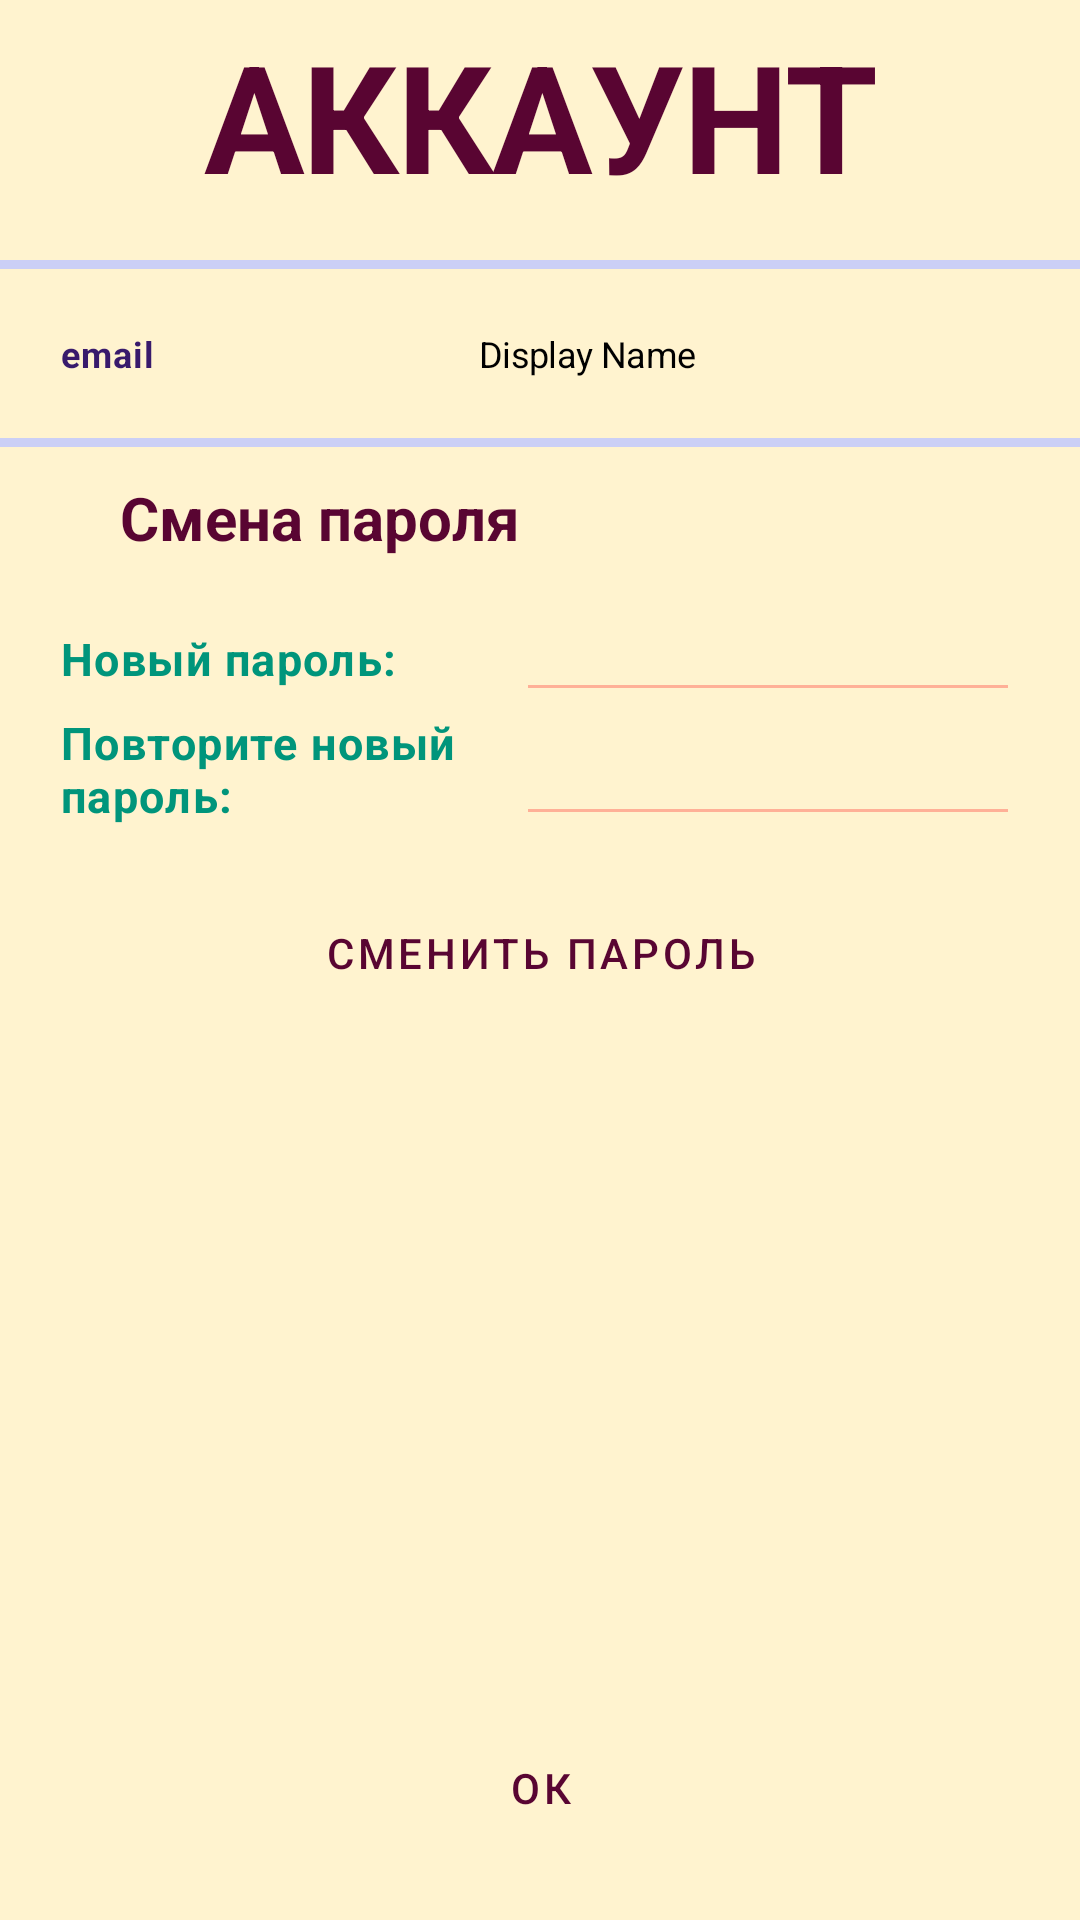

Android layout source for this screen:
<!-- AndroidManifest.xml: application theme SplashScreen -->
<!-- res/layout/activity_user_manager.xml -->
<?xml version="1.0" encoding="utf-8"?>
<androidx.coordinatorlayout.widget.CoordinatorLayout xmlns:android="http://schemas.android.com/apk/res/android"
    xmlns:app="http://schemas.android.com/apk/res-auto"
    xmlns:tools="http://schemas.android.com/tools"
    android:id="@+id/coordinator_layout"
    android:layout_width="match_parent"
    android:layout_height="match_parent"
    android:theme="@style/Theme.TextQuest">

    <LinearLayout
        android:layout_width="match_parent"
        android:layout_height="match_parent"
        android:background="@color/primaryLightColor"
        android:orientation="vertical"
        tools:context=".UserManagerActivity">

        <TextView
            android:id="@+id/Title"
            android:layout_width="match_parent"
            android:layout_height="wrap_content"
            android:paddingTop="5dp"
            android:paddingBottom="15dp"
            android:text="@string/user_manager_title"
            android:textAlignment="center"
            android:textAllCaps="true"
            android:textAppearance="@style/TextAppearance.TextQuest.Headline1" />

        <View
            android:id="@+id/divider9"
            android:layout_width="match_parent"
            android:layout_height="3dp"
            android:background="@color/primaryColor" />

        <Space
            android:layout_width="match_parent"
            android:layout_height="20dp" />

        <LinearLayout
            android:layout_width="match_parent"
            android:layout_height="wrap_content"
            android:orientation="horizontal">

            <Space
                android:layout_width="20dp"
                android:layout_height="wrap_content" />

            <TextView
                android:id="@+id/user_email"
                android:layout_width="wrap_content"
                android:layout_height="wrap_content"
                android:layout_weight="1"
                android:text="email"
                android:textAppearance="@style/TextAppearance.TextQuest.Key"
                android:textSize="12sp" />

            <TextView
                android:id="@+id/user_display_name"
                android:layout_width="wrap_content"
                android:layout_height="wrap_content"
                android:layout_weight="1"
                android:text="Display Name"
                android:textAppearance="@style/TextAppearance.TextQuest.Standard"
                android:textSize="12sp" />

            <Space
                android:layout_width="20dp"
                android:layout_height="wrap_content" />
        </LinearLayout>

        <Space
            android:layout_width="match_parent"
            android:layout_height="20dp" />

        <View
            android:id="@+id/divider8"
            android:layout_width="match_parent"
            android:layout_height="3dp"
            android:background="@color/primaryColor" />

        <Space
            android:layout_width="match_parent"
            android:layout_height="10dp" />

        <LinearLayout
            android:id="@+id/change_pass_label"
            android:layout_width="match_parent"
            android:layout_height="wrap_content"
            android:orientation="horizontal">

            <Space
                android:layout_width="40dp"
                android:layout_height="match_parent" />

            <TextView
                android:id="@+id/user_pass_ch_label"
                android:layout_width="wrap_content"
                android:layout_height="wrap_content"
                android:text="@string/user_change_password"
                android:textAppearance="@style/TextAppearance.TextQuest.Headline5" />

            <Space
                android:layout_width="20dp"
                android:layout_height="match_parent"
                android:layout_weight="1" />
        </LinearLayout>

        <Space
            android:layout_width="match_parent"
            android:layout_height="10dp" />

        <LinearLayout
            android:id="@+id/change_pass"
            android:layout_width="match_parent"
            android:layout_height="wrap_content"
            android:orientation="horizontal">

            <Space
                android:layout_width="20dp"
                android:layout_height="wrap_content" />

            <TableLayout
                android:id="@+id/change_pass_"
                android:layout_width="match_parent"
                android:layout_height="wrap_content">

                <TableRow
                    android:id="@+id/new_pass"
                    android:layout_width="match_parent"
                    android:layout_height="wrap_content">

                    <TextView
                        android:id="@+id/user_new_pass_label"
                        android:layout_width="wrap_content"
                        android:layout_height="wrap_content"
                        android:layout_weight="1"
                        android:text="@string/user_new_pass_label"
                        android:textAppearance="@style/TextAppearance.TextQuest.Label" />

                    <EditText
                        android:id="@+id/user_new_pass"
                        android:layout_width="wrap_content"
                        android:layout_height="wrap_content"
                        android:layout_weight="1"
                        android:ems="10"
                        android:inputType="textPassword"
                        android:textColor="@color/standardTextColor" />

                    <Space
                        android:layout_width="20dp"
                        android:layout_height="wrap_content" />
                </TableRow>

                <TableRow
                    android:id="@+id/repeat_new_pass"
                    android:layout_width="match_parent"
                    android:layout_height="wrap_content">

                    <TextView
                        android:id="@+id/user_repeat_new_pass_label"
                        android:layout_width="match_parent"
                        android:layout_height="match_parent"
                        android:layout_weight="1"
                        android:text="@string/user_repeat_new_pass_label"
                        android:textAppearance="@style/TextAppearance.TextQuest.Label" />

                    <EditText
                        android:id="@+id/user_repeat_new_pass"
                        android:layout_width="match_parent"
                        android:layout_height="wrap_content"
                        android:layout_weight="1"
                        android:ems="10"
                        android:inputType="textPassword"
                        android:textColor="@color/standardTextColor" />

                    <Space
                        android:layout_width="20dp"
                        android:layout_height="wrap_content" />
                </TableRow>

            </TableLayout>

        </LinearLayout>

        <Space
            android:layout_width="match_parent"
            android:layout_height="15dp" />

        <Button
            android:id="@+id/user_change_pass_button"
            style="@style/Widget.TextQuest.Button"
            android:layout_width="match_parent"
            android:layout_height="wrap_content"
            android:layout_marginLeft="25dp"
            android:layout_marginRight="25dp"
            android:text="@string/user_change_pass_button" />

        <androidx.constraintlayout.widget.ConstraintLayout
            android:layout_width="match_parent"
            android:layout_height="match_parent">

            <Button
                android:id="@+id/user_finish_button"
                style="@style/Widget.TextQuest.Button"
                android:layout_width="match_parent"
                android:layout_height="wrap_content"
                android:layout_marginLeft="15dp"
                android:layout_marginRight="15dp"
                android:layout_marginBottom="20dp"
                android:text="@string/user_manage_finish"
                app:layout_constraintBottom_toBottomOf="parent"
                app:layout_constraintEnd_toEndOf="parent"
                app:layout_constraintStart_toStartOf="parent" />
        </androidx.constraintlayout.widget.ConstraintLayout>

    </LinearLayout>
</androidx.coordinatorlayout.widget.CoordinatorLayout>
<!-- resources referenced by this layout -->
<resources>
  <color name="primaryColor">#CBCFF6</color>
  <color name="primaryLightColor">#FFF3CF</color>
  <color name="standardTextColor">#FF000000</color>
  <string name="user_change_pass_button">Сменить пароль</string>
  <string name="user_change_password">Смена пароля</string>
  <string name="user_manage_finish">ОК</string>
  <string name="user_manager_title">Аккаунт</string>
  <string name="user_new_pass_label">Новый пароль:</string>
  <string name="user_repeat_new_pass_label">Повторите новый пароль:</string>
  <style name="TextAppearance.TextQuest.Headline5" parent="TextAppearance.MaterialComponents.Headline5">
          <item name="fontFamily">@font/comfortaa_bold</item>
          <item name="android:textSize">20sp</item>
          <item name="android:textColor">@color/primaryTextColor</item>
          <item name="android:textStyle">bold</item>
      </style>
  <style name="TextAppearance.TextQuest.Key" parent="TextAppearance.MaterialComponents.Caption">
          <item name="fontFamily">@font/comfortaa_bold</item>
          <item name="android:textSize">15sp</item>
          <item name="android:textColor">@color/keyTextColor</item>
          <item name="android:textStyle">bold</item>
      </style>
  <style name="TextAppearance.TextQuest.Label" parent="TextAppearance.MaterialComponents.Caption">
          <item name="fontFamily">@font/comfortaa_bold</item>
          <item name="android:textSize">15sp</item>
          <item name="android:textColor">@color/secondaryTextColor</item>
          <item name="android:textStyle">bold</item>
      </style>
  <style name="TextAppearance.TextQuest.Standard" parent="TextAppearance.MaterialComponents.Headline1">
          <item name="fontFamily">@font/comfortaa_bold</item>
          <item name="android:textSize">15sp</item>
          <item name="android:textColor">@color/standardTextColor</item>
      </style>
  <style name="Widget.TextQuest.Button" parent="Widget.MaterialComponents.Button">
          <item name="backgroundTint">@color/button</item>
      </style>
  <color name="primaryTextColor">#590532</color>
  <color name="keyTextColor">#381A6C</color>
  <color name="secondaryTextColor">#00957B</color>
  <color name="hint">#C19CFF</color>
  <color name="primaryDarkColor">#9EA4DD</color>
  <color name="secondaryColor">#ffccbc</color>
  <color name="secondaryDarkColor">#cb9b8c</color>
  <style name="TextAppearance.TextQuest.Headline2" parent="TextAppearance.MaterialComponents.Headline2">
          <item name="fontFamily">@font/comfortaa_bold</item>
          <item name="android:textSize">43sp</item>
          <item name="android:textColor">@color/primaryTextColor</item>
          <item name="android:textStyle">bold</item>
      </style>
  <style name="TextAppearance.TextQuest.Headline3" parent="TextAppearance.MaterialComponents.Headline3">
          <item name="fontFamily">@font/comfortaa_bold</item>
          <item name="android:textSize">34sp</item>
          <item name="android:textColor">@color/primaryTextColor</item>
          <item name="android:textStyle">bold</item>
      </style>
  <style name="TextAppearance.TextQuest.Headline4" parent="TextAppearance.MaterialComponents.Headline4">
          <item name="fontFamily">@font/comfortaa_bold</item>
          <item name="android:textSize">27sp</item>
          <item name="android:textColor">@color/primaryTextColor</item>
          <item name="android:textStyle">bold</item>
      </style>
  <color name="controlNormal">#FFB097</color>
  <color name="controlActivated">#FF5B26</color>
  <color name="controlHighlight">#FF8B66</color>
  <color name="button">#ADE9EC</color>
  <!-- drawable splash_screen (drawable) -->
  <?xml version="1.0" encoding="utf-8"?>
  <layer-list xmlns:android="http://schemas.android.com/apk/res/android">
  
      <item android:drawable="@color/primaryLightColor"/>
  
      <item android:drawable="@drawable/ic_logo" android:gravity="center" android:width="170dp" android:height="170dp"/>
  
  </layer-list>
</resources>
